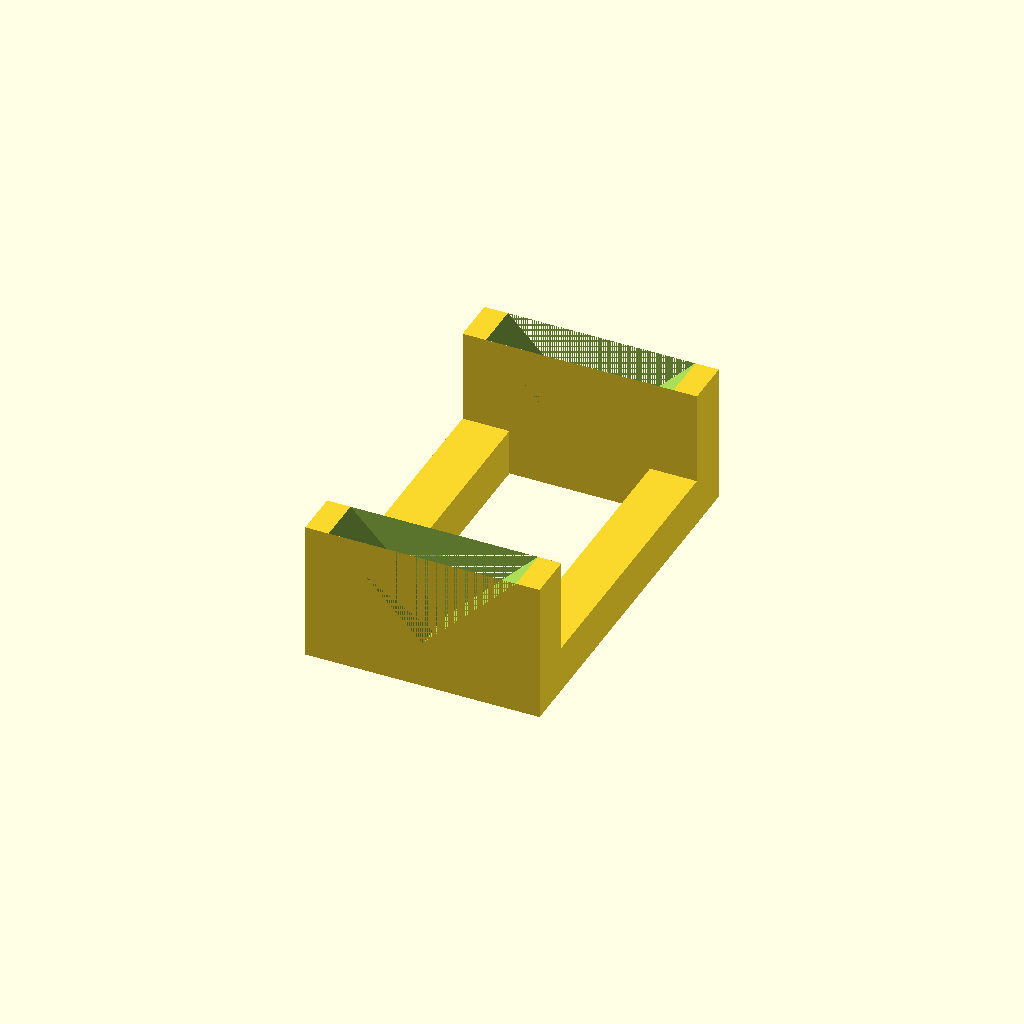
Cell 1 — every parameter at its default value.
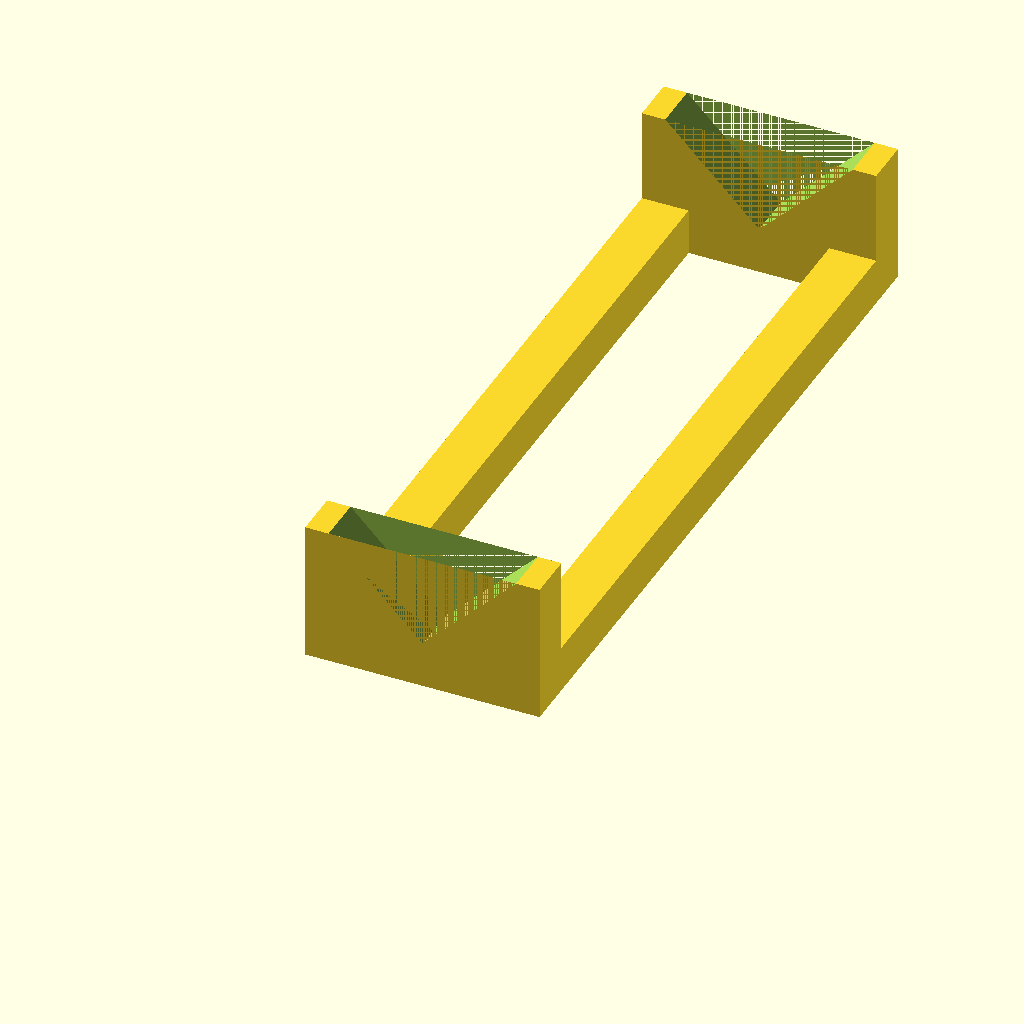
Cell 2 — OA set to 164, the other parameters unchanged.
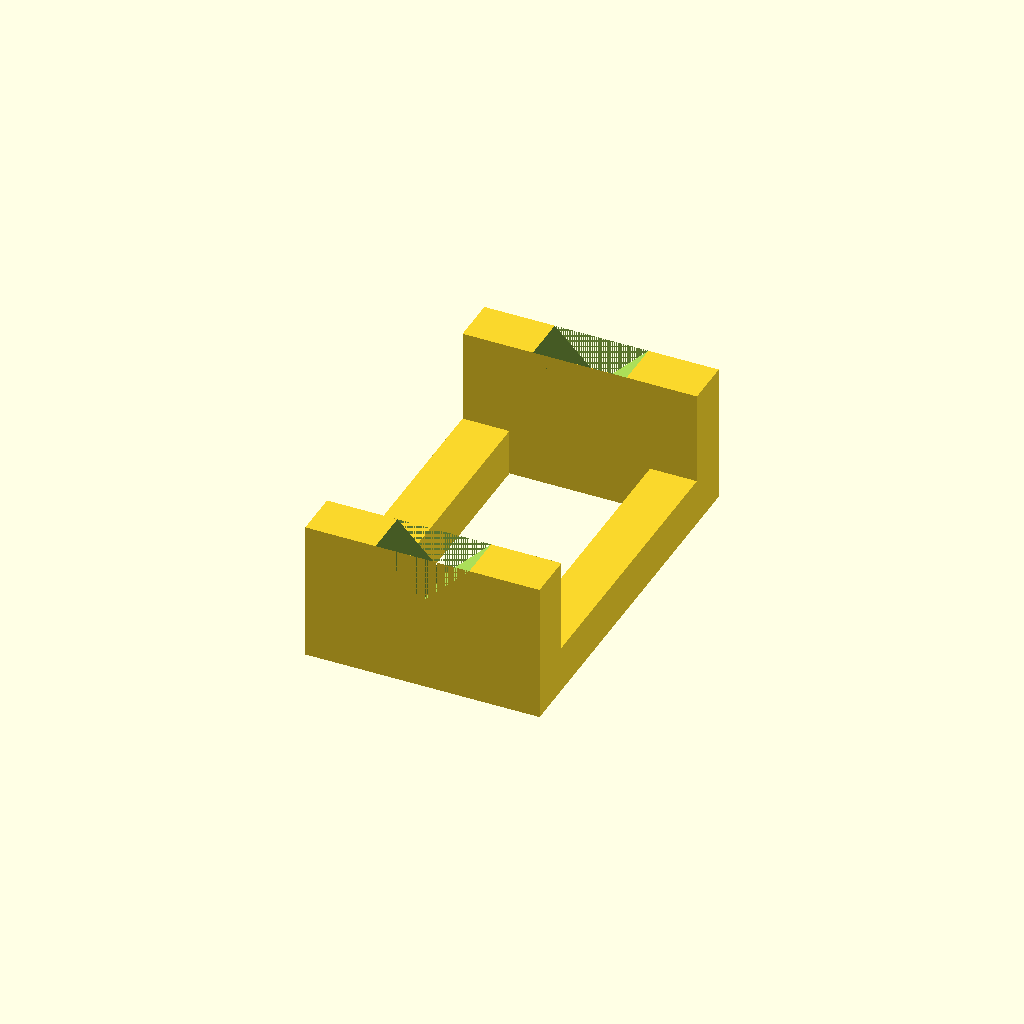
Cell 3 — Y set to 20, the other parameters unchanged.
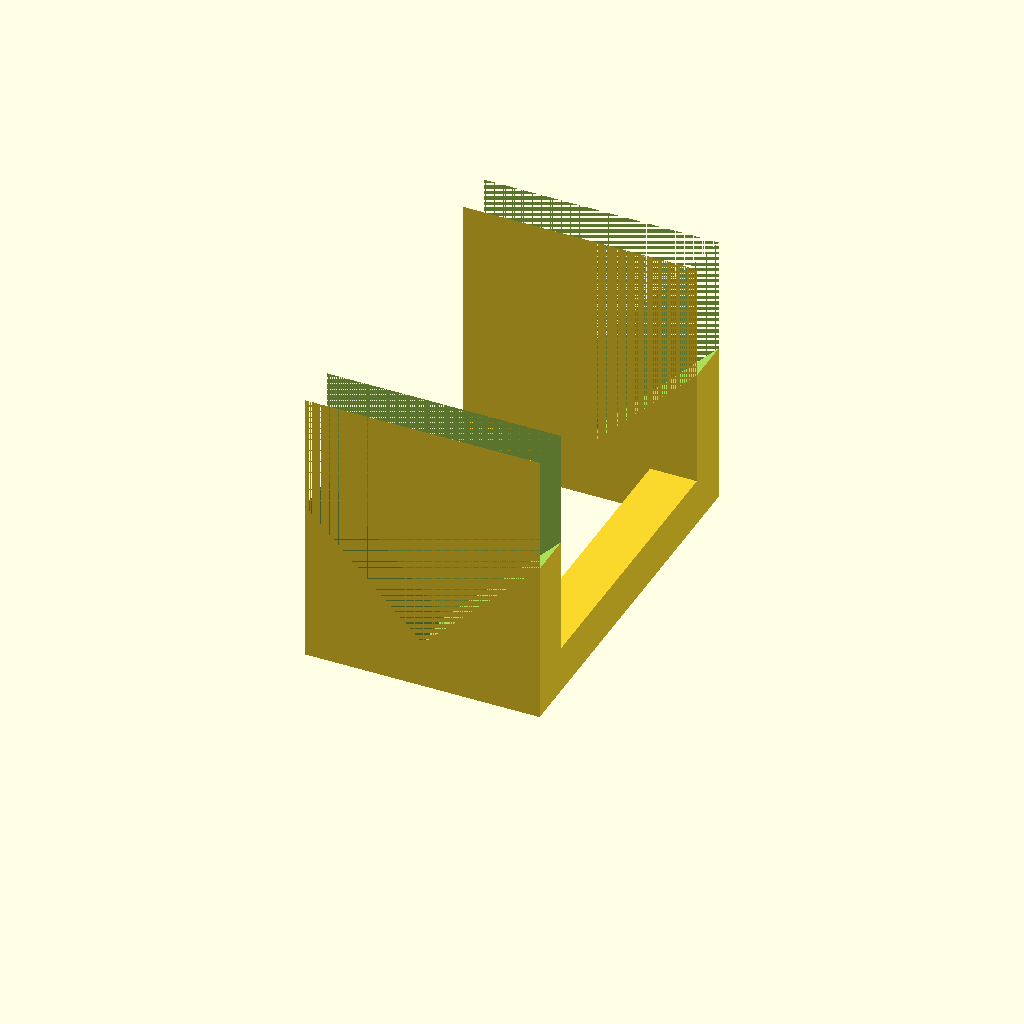
Cell 4: H = 60 (everything else at default).
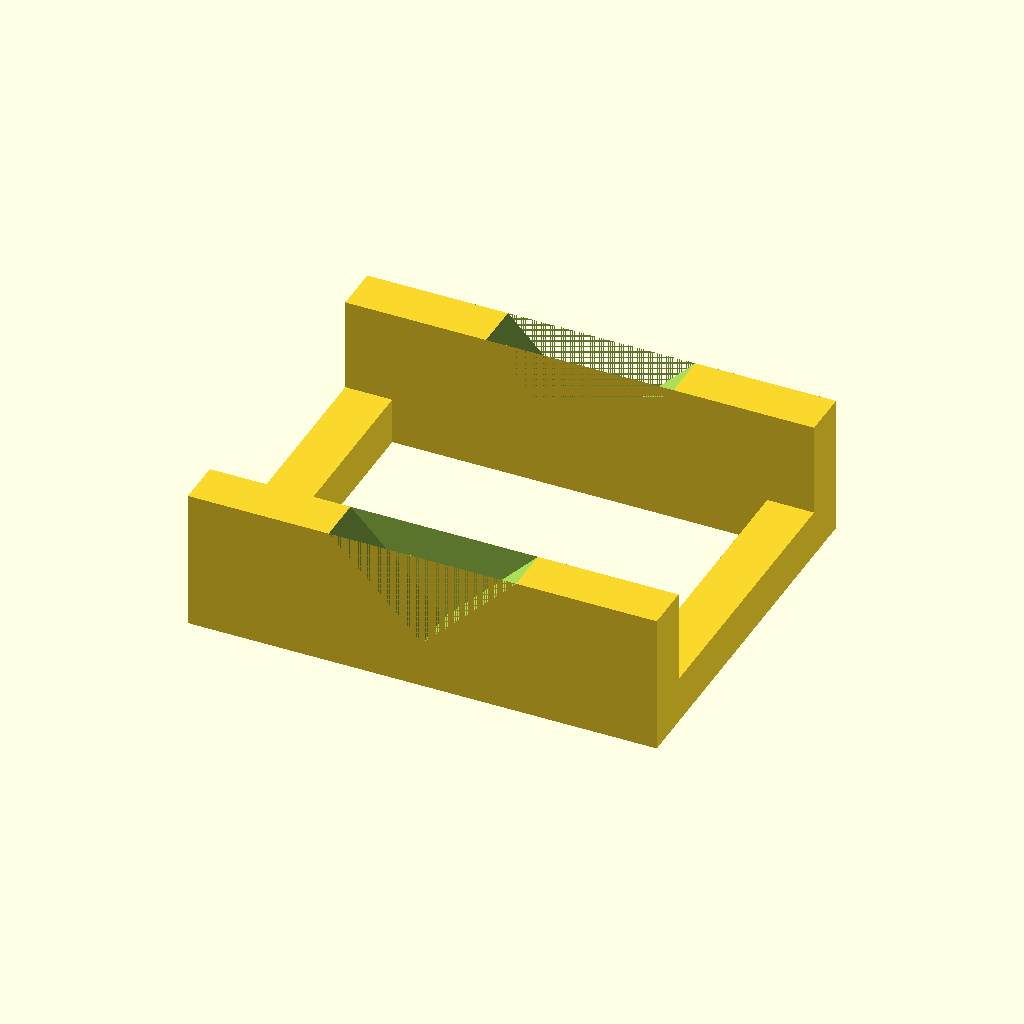
Cell 5: W = 100 (everything else at default).
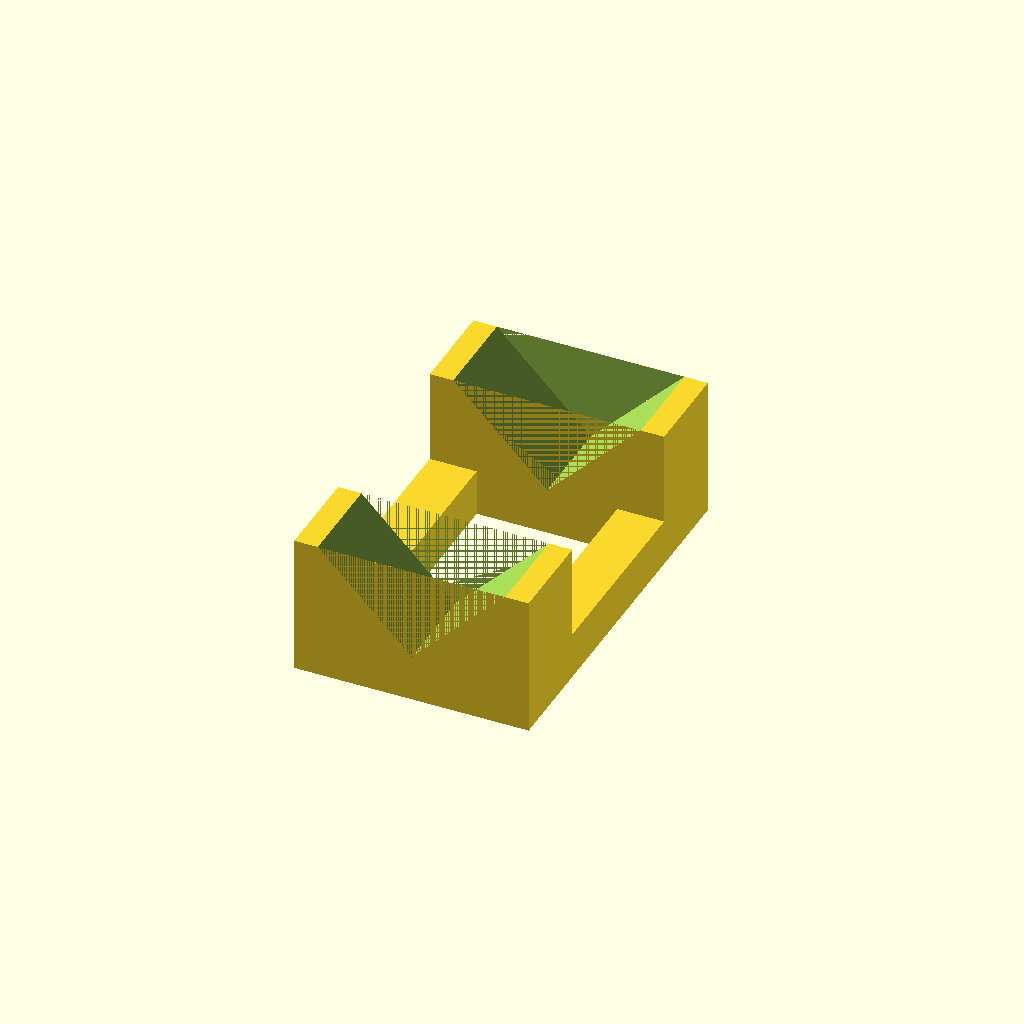
Cell 6: the same model with L = 20.
One fixed orthographic camera (rotation 55°, 0°, 25°; colour scheme Cornfield) for every cell.
Source of the model, scadFiles/2008690/3144105.scad:
// v block for collimating laser collimator





OA = 82; // out-to-out of blocks

Y = 10; // height from point of V to base



H = 30;  // overall height of v block

W = 50;  // overall width of v block

L = 10;  // thickness of one v block

C = 10; // stretcher dimension

S = OA - L - L; // clear spacing between blocks



notch = 80.0 * sqrt(0.5);



union() {

	vblock(Y);

	translate( [0.5*W-10,0.5*L,0] )

		cube ( [C, S, C] );

	translate( [-0.5*W,0.5*L,0] )

		cube ( [C, S, C] );

	translate( [0,L+S,0 ] )

		vblock(Y);

}



module vblock( hV ) { // hV is height of notch above base

	difference() {

		translate( [-0.5*W, -0.5*L, 0] )

			cube ( [ W, L, H ] );

		translate( [ 0,-0.5*L, hV ] )

			rotate( [0,-45,0] )

				cube( [notch,L,notch] );

	}

}
Parameter table extracted from the source (name, type, default, range or options):
OA: number, default 82
Y: number, default 10
H: number, default 30
W: number, default 50
L: number, default 10
C: number, default 10
